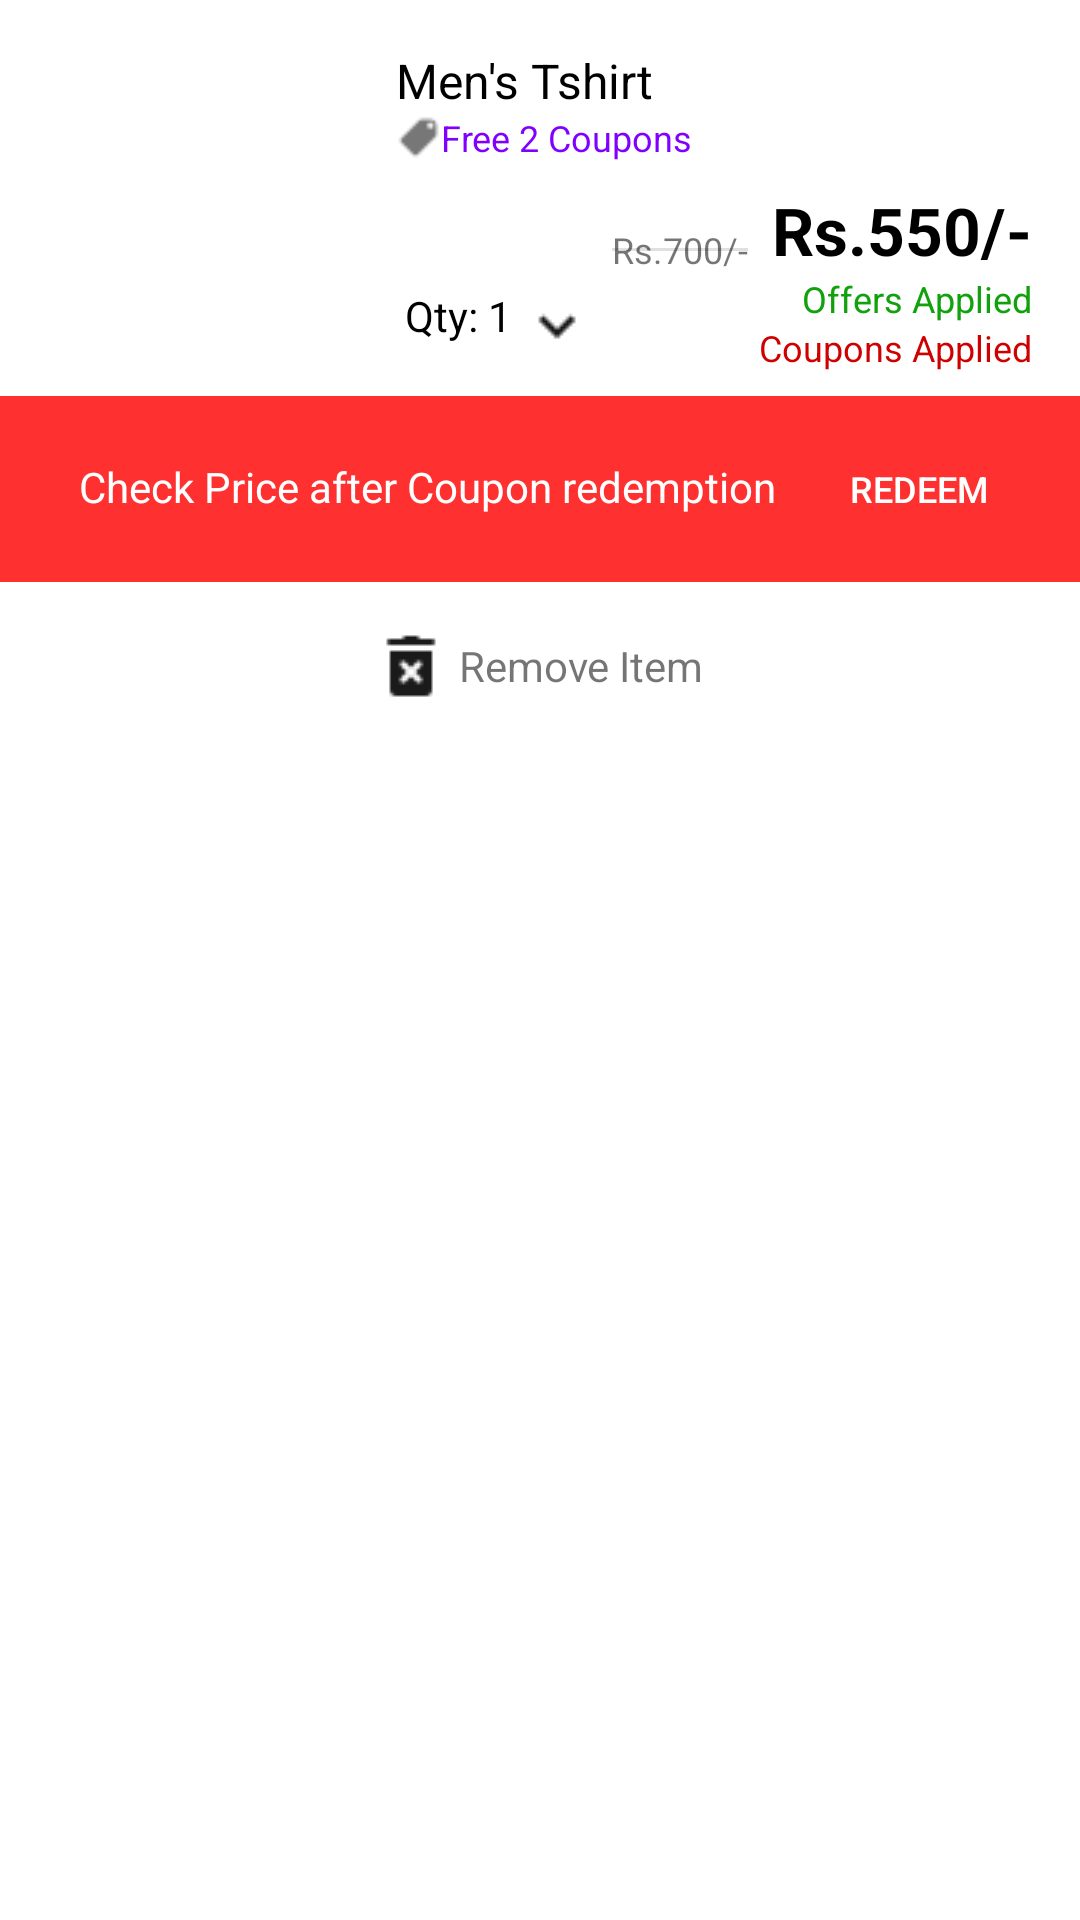

Produce the Android XML layout that renders to this screen, including the resource entries it uses.
<!-- AndroidManifest.xml: application theme Theme.SafeShop -->
<!-- res/layout/cart_item_layout.xml -->
<?xml version="1.0" encoding="utf-8"?>
<androidx.constraintlayout.widget.ConstraintLayout xmlns:android="http://schemas.android.com/apk/res/android"
    xmlns:app="http://schemas.android.com/apk/res-auto"
    xmlns:tools="http://schemas.android.com/tools"
    android:background="@color/white"
    android:elevation="3dp"
    android:layout_marginTop="4dp"
    android:layout_marginBottom="4dp"
    android:layout_width="match_parent"
    android:layout_height="wrap_content">

    <ImageView
        android:id="@+id/product_image"
        android:layout_width="100dp"
        android:layout_height="100dp"
        android:layout_marginStart="16dp"
        android:layout_marginTop="16dp"
        app:layout_constraintStart_toStartOf="parent"
        app:layout_constraintTop_toTopOf="parent"
        app:srcCompat="@drawable/men_tshirt2" />

    <TextView
        android:id="@+id/product_Title"
        android:layout_width="wrap_content"
        android:layout_height="wrap_content"
        android:layout_marginStart="16dp"
        android:layout_marginTop="16dp"
        android:text="Men's Tshirt"
        android:textSize="16sp"
        android:textColor="@color/black"
        app:layout_constraintStart_toEndOf="@+id/product_image"
        app:layout_constraintTop_toTopOf="parent" />

    <ImageView
        android:id="@+id/free_coupon_icon"
        android:layout_width="15dp"
        android:layout_height="15dp"
        app:layout_constraintBottom_toBottomOf="@+id/tv_free_coupon"
        app:layout_constraintStart_toStartOf="@+id/product_Title"
        app:layout_constraintTop_toTopOf="@+id/tv_free_coupon"
        app:srcCompat="@drawable/coupon"
        app:tint="#8000" />

    <TextView
        android:id="@+id/tv_free_coupon"
        android:layout_width="wrap_content"
        android:layout_height="wrap_content"
        android:text="Free 2 Coupons"
        android:textSize="12sp"
        android:textColor="#8000FF"
        app:layout_constraintStart_toEndOf="@+id/free_coupon_icon"
        app:layout_constraintTop_toBottomOf="@+id/product_Title" />

    <TextView
        android:id="@+id/product_Price"
        android:layout_width="wrap_content"
        android:layout_height="wrap_content"
        android:layout_marginTop="8dp"
        android:layout_marginEnd="16dp"
        android:text="Rs.550/-"
        android:textSize="22sp"
        android:textColor="@color/black"
        android:textStyle="bold"
        app:layout_constraintEnd_toEndOf="parent"
        app:layout_constraintTop_toBottomOf="@+id/tv_free_coupon" />

    <TextView
        android:id="@+id/cutted_Price"
        android:layout_width="wrap_content"
        android:layout_height="wrap_content"
        android:layout_marginEnd="8dp"
        android:text="Rs.700/-"
        android:textSize="12sp"
        app:layout_constraintBottom_toBottomOf="@+id/product_Price"
        app:layout_constraintEnd_toStartOf="@+id/product_Price" />

    <View
        android:id="@+id/price_cut_divider"
        android:layout_width="0dp"
        android:layout_height="1dp"
        android:background="?android:attr/listDivider"
        app:layout_constraintBottom_toBottomOf="@+id/cutted_Price"
        app:layout_constraintEnd_toEndOf="@+id/cutted_Price"
        app:layout_constraintStart_toStartOf="@+id/cutted_Price"
        app:layout_constraintTop_toTopOf="@+id/cutted_Price" />

    <TextView
        android:id="@+id/offers_applied"
        android:layout_width="wrap_content"
        android:layout_height="wrap_content"
        android:layout_marginEnd="16dp"
        android:text="Offers Applied"
        android:textSize="12sp"
        android:textColor="@color/successGreen"
        app:layout_constraintEnd_toEndOf="parent"
        app:layout_constraintTop_toBottomOf="@+id/product_Price" />

    <TextView
        android:id="@+id/coupons_applied"
        android:layout_width="wrap_content"
        android:layout_height="wrap_content"
        android:layout_marginEnd="16dp"
        android:text="Coupons Applied"
        android:textColor="@color/colorPrimary"
        android:textSize="12sp"
        app:layout_constraintEnd_toEndOf="parent"
        app:layout_constraintTop_toBottomOf="@+id/offers_applied" />

    <TextView
        android:id="@+id/product_quantity"
        android:layout_width="wrap_content"
        android:layout_height="wrap_content"
        android:layout_marginStart="16dp"
        android:text="Qty: 1"
        android:textColor="@color/black"
        android:background="@drawable/border_background"
        android:backgroundTint="@color/black"
        android:padding="3dp"
        android:drawableEnd="@drawable/drop_down_arrow"
        android:drawablePadding="3dp"
        app:layout_constraintBottom_toBottomOf="@+id/coupons_applied"
        app:layout_constraintStart_toEndOf="@+id/product_image"
        app:layout_constraintTop_toBottomOf="@+id/cutted_Price" />

    <LinearLayout
        android:id="@+id/coupon_redemption_layout"
        android:layout_width="0dp"
        android:layout_height="wrap_content"
        android:layout_marginTop="8dp"
        android:background="#FF3030"
        android:gravity="right"
        android:orientation="horizontal"
        android:padding="16dp"
        app:layout_constraintEnd_toEndOf="parent"
        app:layout_constraintStart_toStartOf="parent"
        app:layout_constraintTop_toBottomOf="@+id/coupons_applied">

        <TextView
            android:id="@+id/tv_coupon_redemption"
            android:layout_width="wrap_content"
            android:layout_height="wrap_content"
            android:layout_weight="1"
            android:text="Check Price after Coupon redemption"
            android:textAlignment="center"
            android:textColor="@color/white" />

        <Button
            android:id="@+id/coupon_redemption_btn"
            android:layout_width="75dp"
            android:layout_height="30dp"
            android:background="@drawable/border_background"
            android:text="Redeem"
            android:textColor="@color/white"
            android:textSize="12sp" />

    </LinearLayout>

    <LinearLayout
        android:id="@+id/remove_item_btn"
        android:layout_width="0dp"
        android:layout_height="56dp"
        android:orientation="horizontal"
        android:background="@color/white"
        android:gravity="center"
        app:layout_constraintEnd_toEndOf="parent"
        app:layout_constraintStart_toStartOf="parent"
        app:layout_constraintTop_toBottomOf="@+id/coupon_redemption_layout">
        <TextView
            android:layout_width="wrap_content"
            android:layout_height="match_parent"
            android:text="Remove Item"
            android:gravity="center"
            android:drawableStart="@drawable/delete"
            android:drawablePadding="4dp"/>
    </LinearLayout>

</androidx.constraintlayout.widget.ConstraintLayout>
<!-- resources referenced by this layout -->
<resources>
  <color name="black">#FF000000</color>
  <color name="colorPrimary">#ce0000</color>
  <color name="successGreen">#11A10C</color>
  <color name="white">#FFFFFFFF</color>
  <!-- drawable coupon: png bitmap (drawable, 240 bytes) -->
  <!-- drawable delete: png bitmap (drawable, 367 bytes) -->
  <!-- drawable drop_down_arrow: png bitmap (drawable, 275 bytes) -->
  <style name="Theme.SafeShop" parent="Theme.AppCompat.DayNight.NoActionBar">
          
          <item name="colorPrimary">@color/purple_500</item>
          <item name="colorPrimaryVariant">@color/purple_700</item>
          <item name="colorOnPrimary">@color/white</item>
          
          <item name="colorSecondary">@color/teal_200</item>
          <item name="colorSecondaryVariant">@color/teal_700</item>
          <item name="colorOnSecondary">@color/black</item>
          
          <item name="android:statusBarColor" tools:targetApi="l">?attr/colorPrimaryVariant</item>
          
      </style>
  <color name="purple_500">#FF6200EE</color>
  <color name="purple_700">#FF3700B3</color>
  <color name="teal_200">#FF03DAC5</color>
  <color name="teal_700">#FF018786</color>
</resources>
